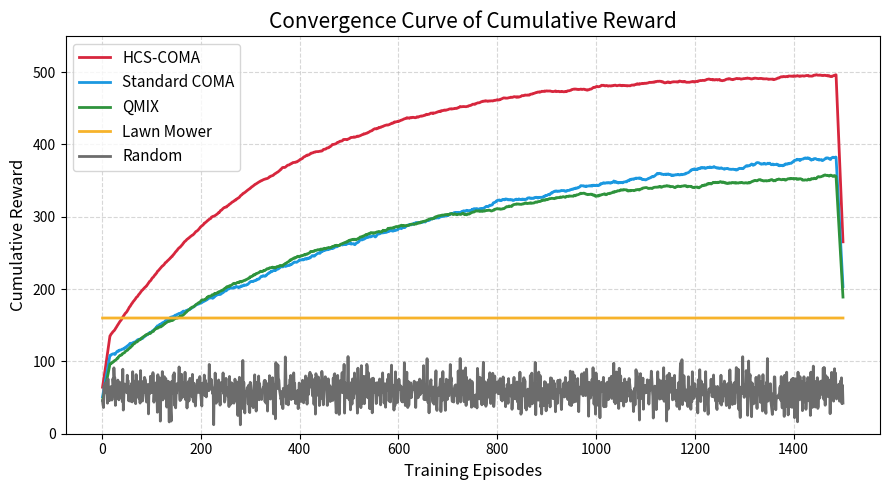

Python code for this plot: (Note: this script raises an exception after producing the figure.)
import matplotlib.pyplot as plt
import matplotlib
import numpy as np
episodes = np.arange(1, 1501)
np.random.seed(42)
# HCS-COMA：收敛快，最终奖励高，波动小
rewards_hcs_coma = 120 + 380 * (1 - np.exp(-episodes/350)) + np.random.normal(0, 6, 1500)
# Standard COMA：收敛慢，最终奖励略低，波动略大
rewards_coma = 100 + 320 * (1 - np.exp(-episodes/700)) + np.random.normal(0, 10, 1500)
# QMIX：中等收敛速度，最终奖励中等，波动适中
rewards_qmix = 90 + 280 * (1 - np.exp(-episodes/500)) + np.random.normal(0, 8, 1500)
# Lawn Mower：确定性，奖励稳定但低
rewards_lawn = np.full(1500, 160)
# Random：奖励低且波动大
rewards_random = 60 + np.random.normal(0, 15, 1500)

# 滑动平均函数
def smooth(data, window=30):
    return np.convolve(data, np.ones(window)/window, mode='same')

plt.figure(figsize=(9,5))
plt.plot(episodes, smooth(rewards_hcs_coma), label='HCS-COMA', color='#D7263D', linewidth=2)
plt.plot(episodes, smooth(rewards_coma), label='Standard COMA', color='#1B98E0', linewidth=2)
plt.plot(episodes, smooth(rewards_qmix), label='QMIX', color='#2E933C', linewidth=2)
plt.plot(episodes, rewards_lawn, label='Lawn Mower', color='#F7B32B', linewidth=2)
plt.plot(episodes, rewards_random, label='Random', color='#6C6C6C', linewidth=2)

plt.xlabel('Training Episodes', fontsize=12)
plt.ylabel('Cumulative Reward', fontsize=12)
plt.title('Convergence Curve of Cumulative Reward', fontsize=15)
plt.legend(fontsize=11, loc='upper left')
plt.grid(True, linestyle='--', alpha=0.5)
plt.ylim(0, 550)
plt.tight_layout()
plt.savefig('./demo_png/convergence_curve.png', dpi=300)
plt.show()
"""
Reward Variance Bar Chart (Last 200 Episodes)
"""
alg_names = ['HCS-COMA', 'Standard COMA', 'QMIX', 'Lawn Mower', 'Random']
alg_rewards = [rewards_hcs_coma, rewards_coma, rewards_qmix, rewards_lawn, rewards_random]
var_list = [np.var(r[-200:]) for r in alg_rewards]

plt.figure(figsize=(6,4))
bars = plt.bar(alg_names, var_list, color=['#D7263D','#1B98E0','#2E933C','#F7B32B','#6C6C6C'], width=0.5)
plt.ylabel('Reward Variance', fontsize=12)
plt.title('Reward Variance Comparison (Last 200 Episodes)', fontsize=13)
plt.xticks(fontsize=9)
plt.yticks(fontsize=11)
plt.tight_layout()
plt.savefig('./demo_png/reward_variance_bar.png', dpi=300)
plt.show()
